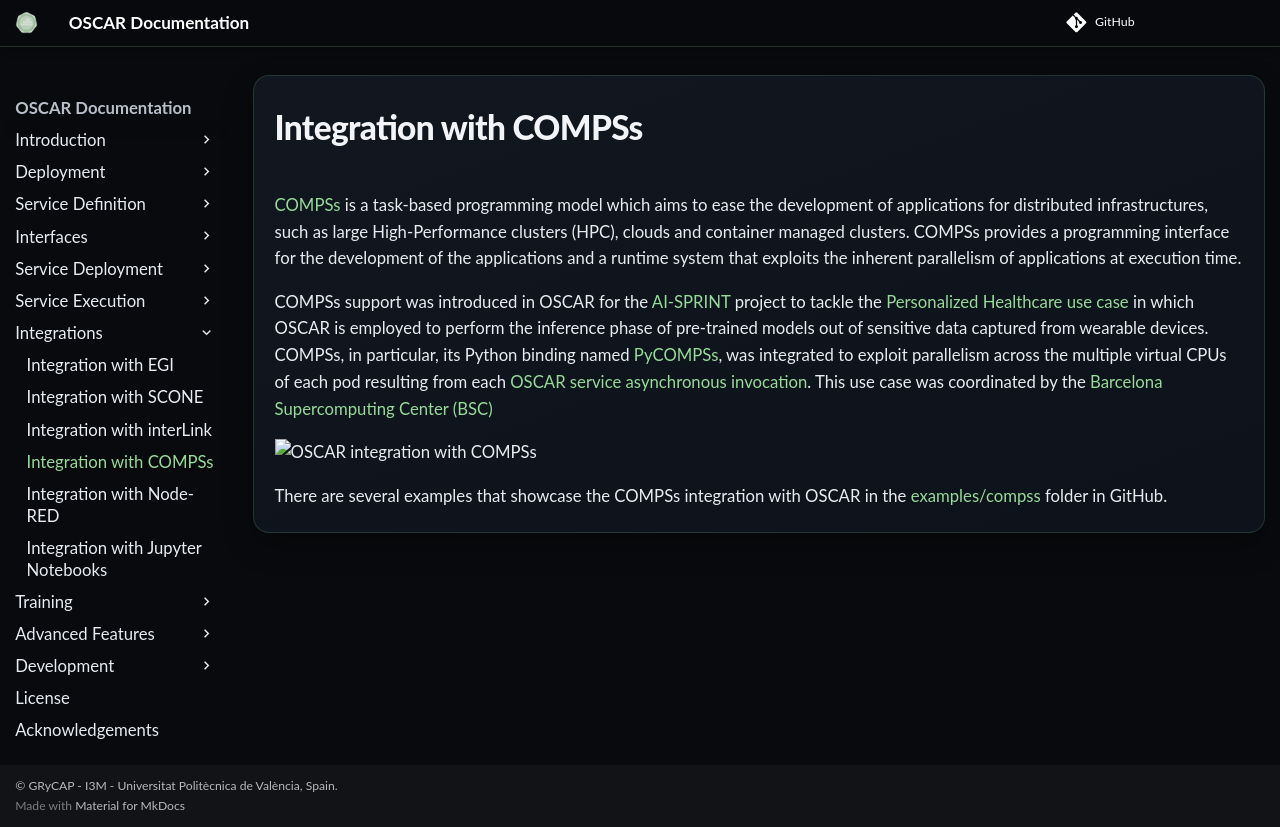

repository: grycap/oscar · page: v4.2.0/integration-compss/index.html · generator: mkdocs

# Integration with COMPSs

[COMPSs](https://compss-doc.readthedocs.io/en/stable/) is a task-based programming model which aims to ease the development of applications for distributed infrastructures, such as large High-Performance clusters (HPC), clouds and container managed clusters. COMPSs provides a programming interface for the development of the applications and a runtime system that exploits the inherent parallelism of applications at execution time.


COMPSs support was introduced in OSCAR for the [AI-SPRINT](https://ai-sprint-project.eu) project to tackle the [Personalized Healthcare use case](https://ai-sprint-project.eu/use-cases/personalised-healthcare) in which OSCAR is employed to perform the inference phase of pre-trained models out of sensitive data captured from wearable devices. COMPSs, in particular, its Python binding named [PyCOMPSs](https://compss-doc.readthedocs.io/en/stable/Sections/06_PyCOMPSs_Notebooks.html), was integrated to exploit parallelism across the multiple virtual CPUs of each pod resulting from each [OSCAR service asynchronous invocation](invoking-async.md). This use case was coordinated by the [Barcelona Supercomputing Center (BSC)](https://www.bsc.es)

![OSCAR integration with COMPSs](images/integrations/AI-SPRINT-architecture-UPV-view-v1-BSC-UC.png)

There are several examples that showcase the COMPSs integration with OSCAR in the [examples/compss](https://github.com/grycap/oscar/tree/master/examples/compss) folder in GitHub.
